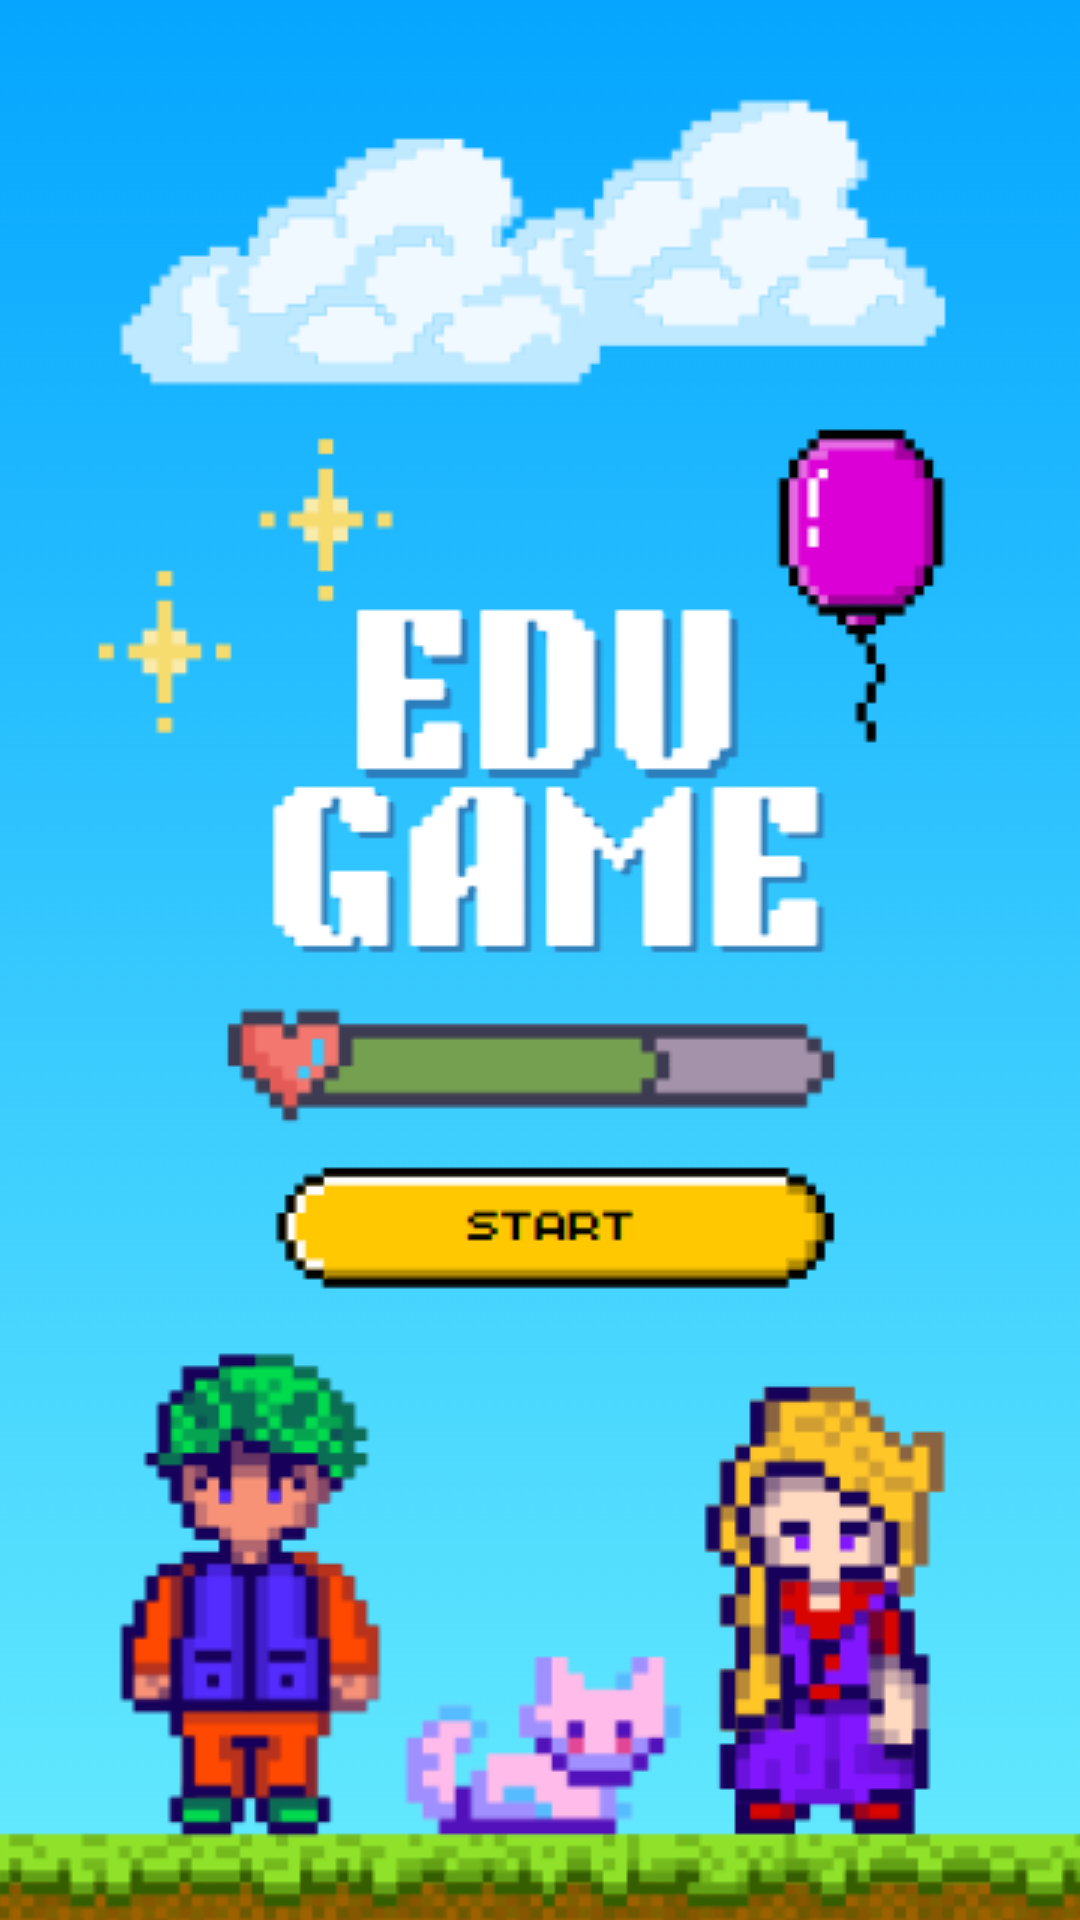

Android layout source for this screen:
<!-- AndroidManifest.xml: application theme Theme.EDUGAME -->
<!-- res/layout/activity_main_menu.xml -->
<?xml version="1.0" encoding="utf-8"?>
<androidx.constraintlayout.widget.ConstraintLayout xmlns:android="http://schemas.android.com/apk/res/android"
    xmlns:app="http://schemas.android.com/apk/res-auto"
    xmlns:tools="http://schemas.android.com/tools"
    android:layout_width="match_parent"
    android:layout_height="match_parent">

    <LinearLayout
        android:layout_width="match_parent"
        android:layout_height="match_parent"
        android:gravity="center"
        android:orientation="vertical"
        tools:layout_editor_absoluteX="1dp"
        tools:layout_editor_absoluteY="1dp">

        <ImageButton
            android:id="@+id/startButton"
            android:layout_width="match_parent"
            android:layout_height="731dp"
            android:contentDescription="this is the start button"
            app:srcCompat="@drawable/start" />

    </LinearLayout>
</androidx.constraintlayout.widget.ConstraintLayout>
<!-- resources referenced by this layout -->
<resources>
  <!-- drawable start: jpg bitmap (drawable, 135747 bytes) -->
  <style name="Theme.EDUGAME" parent="Base.Theme.EDUGAME" />
  <style name="Base.Theme.EDUGAME" parent="Theme.Material3.DayNight.NoActionBar">
          
          
      </style>
</resources>
